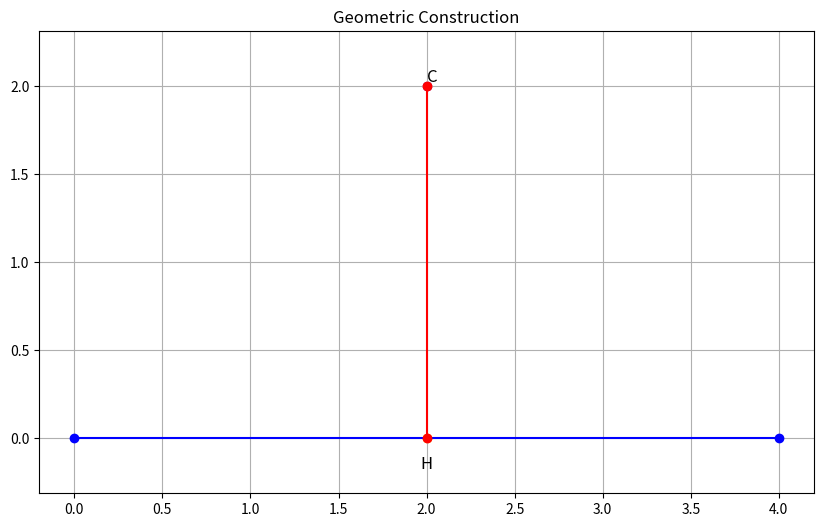

Source code (Python):
import matplotlib.pyplot as plt
import numpy as np


def draw_line(point1, point2, color='blue'):
    x_values = [point1[0], point2[0]]
    y_values = [point1[1], point2[1]]
    plt.plot(x_values, y_values, color=color, linestyle='-', marker='o')


def draw_perpendicular(point, base_line, color='red'):
    # Extract the base line points
    base_p1, base_p2 = base_line

    # Find the point on base line where perpendicular intersects (point H)
    # For a horizontal line, this is directly below/above point C
    h_x = (base_p1[0] + base_p2[0]) / 2  # midpoint of base line
    h_y = base_p1[1]  # y-coordinate of base line
    h_point = (h_x, h_y)

    # Calculate the length of the base line
    base_length = np.sqrt(
        (base_p2[0] - base_p1[0])**2 + (base_p2[1] - base_p1[1])**2)

    # Set point C above H, with length of CH equal to half of base line length
    c_point = (h_x, h_y + base_length / 2)

    # Draw the perpendicular segment CH
    plt.plot([h_point[0], c_point[0]], [h_point[1], c_point[1]],
             color=color, linestyle='-', marker='o')

    # Plot points C and H
    plt.scatter(h_point[0], h_point[1], color='orange')
    plt.scatter(c_point[0], c_point[1], color='purple')

    # Position H label slightly below the line
    plt.text(h_point[0], h_point[1] - 0.1, 'H',
             fontsize=12, ha='center', va='top')
    plt.text(c_point[0], c_point[1], 'C',
             fontsize=12, ha='left', va='bottom')


if __name__ == "__main__":
    plt.figure(figsize=(10, 6))
    # Test the functions
    base_point1 = (0, 0)
    base_point2 = (4, 0)
    draw_line(base_point1, base_point2, color='blue')
    draw_perpendicular((2, 2), [base_point1, base_point2], color='red')
    plt.axis('equal')
    plt.grid(True)
    plt.title("Geometric Construction")
    plt.show()
